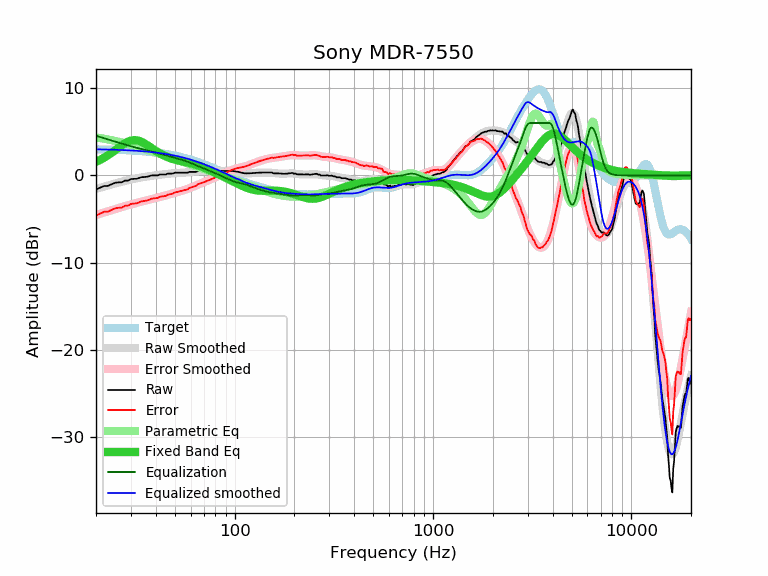

The data file committed next to this chart (first rows):
frequency, raw, error, smoothed, error_smoothed, equalization, parametric_eq, equalized_raw, equalized_smoothed, target
20, -1.61, -4.59, -1.56, -4.54, 4.54, 1.55, 2.93, 2.98, 2.98
21, -1.41, -4.39, -1.42, -4.39, 4.39, 1.78, 2.98, 2.97, 2.97
22, -1.21, -4.18, -1.28, -4.25, 4.25, 2.03, 3.04, 2.97, 2.96
23, -1.21, -4.17, -1.16, -4.11, 4.11, 2.30, 2.90, 2.95, 2.95
24, -1.01, -3.95, -1.04, -3.98, 3.98, 2.59, 2.97, 2.94, 2.94
25, -0.85, -3.78, -0.93, -3.86, 3.86, 2.89, 3.01, 2.93, 2.93
26, -0.80, -3.72, -0.82, -3.74, 3.74, 3.18, 2.94, 2.92, 2.92
27, -0.79, -3.69, -0.73, -3.63, 3.63, 3.45, 2.84, 2.90, 2.90
28, -0.60, -3.49, -0.64, -3.53, 3.53, 3.68, 2.92, 2.89, 2.89
29, -0.60, -3.47, -0.56, -3.43, 3.43, 3.86, 2.83, 2.87, 2.87
30, -0.43, -3.28, -0.48, -3.33, 3.33, 3.98, 2.90, 2.85, 2.85
31, -0.40, -3.24, -0.41, -3.25, 3.25, 4.04, 2.84, 2.83, 2.83
32, -0.40, -3.22, -0.35, -3.16, 3.16, 4.02, 2.76, 2.81, 2.81
33, -0.30, -3.09, -0.29, -3.08, 3.08, 3.95, 2.78, 2.79, 2.79
34, -0.20, -2.97, -0.24, -3.01, 3.01, 3.83, 2.81, 2.77, 2.77
35, -0.20, -2.95, -0.19, -2.93, 2.93, 3.68, 2.73, 2.75, 2.75
36, -0.16, -2.89, -0.14, -2.86, 2.86, 3.51, 2.70, 2.72, 2.72
37, -0.10, -2.80, -0.10, -2.80, 2.80, 3.33, 2.70, 2.70, 2.70
38, -0.02, -2.69, -0.06, -2.73, 2.73, 3.15, 2.71, 2.67, 2.67
39, -0.00, -2.64, -0.02, -2.67, 2.67, 2.98, 2.67, 2.64, 2.64
40, -0.00, -2.62, 0.01, -2.60, 2.60, 2.81, 2.60, 2.61, 2.61
41, -0.00, -2.58, 0.04, -2.54, 2.54, 2.66, 2.54, 2.58, 2.58
42, 0.10, -2.45, 0.07, -2.48, 2.48, 2.51, 2.58, 2.55, 2.55
43, 0.10, -2.42, 0.10, -2.42, 2.42, 2.39, 2.52, 2.52, 2.52
44, 0.10, -2.39, 0.13, -2.36, 2.36, 2.27, 2.46, 2.48, 2.48
45, 0.10, -2.35, 0.15, -2.30, 2.30, 2.17, 2.40, 2.45, 2.45
46, 0.20, -2.21, 0.17, -2.24, 2.24, 2.07, 2.44, 2.41, 2.41
47, 0.20, -2.18, 0.20, -2.18, 2.18, 1.99, 2.38, 2.38, 2.38
48, 0.20, -2.14, 0.22, -2.12, 2.12, 1.92, 2.32, 2.34, 2.34
49, 0.23, -2.07, 0.24, -2.06, 2.06, 1.85, 2.29, 2.30, 2.30
50, 0.31, -1.95, 0.25, -2.00, 2.00, 1.80, 2.31, 2.26, 2.26
51, 0.30, -1.92, 0.27, -1.95, 1.95, 1.74, 2.25, 2.22, 2.22
52, 0.30, -1.87, 0.28, -1.89, 1.89, 1.70, 2.19, 2.17, 2.17
53, 0.30, -1.83, 0.29, -1.84, 1.84, 1.66, 2.14, 2.13, 2.13
54, 0.30, -1.79, 0.30, -1.78, 1.78, 1.62, 2.08, 2.08, 2.08
55, 0.30, -1.74, 0.31, -1.72, 1.72, 1.58, 2.02, 2.04, 2.04
56, 0.30, -1.69, 0.33, -1.67, 1.67, 1.54, 1.97, 1.99, 1.99
57, 0.30, -1.65, 0.34, -1.61, 1.61, 1.51, 1.91, 1.95, 1.95
58, 0.30, -1.60, 0.35, -1.55, 1.55, 1.47, 1.85, 1.90, 1.90
59, 0.40, -1.45, 0.36, -1.49, 1.49, 1.43, 1.88, 1.85, 1.85
60, 0.40, -1.40, 0.38, -1.42, 1.42, 1.39, 1.82, 1.80, 1.80
61, 0.40, -1.35, 0.39, -1.36, 1.36, 1.35, 1.76, 1.75, 1.75
62, 0.40, -1.30, 0.41, -1.29, 1.29, 1.31, 1.69, 1.70, 1.70
63, 0.40, -1.25, 0.43, -1.22, 1.22, 1.26, 1.62, 1.65, 1.65
64, 0.40, -1.20, 0.44, -1.16, 1.16, 1.21, 1.55, 1.60, 1.60
65, 0.50, -1.04, 0.46, -1.09, 1.09, 1.16, 1.59, 1.54, 1.54
66, 0.50, -0.99, 0.47, -1.02, 1.02, 1.11, 1.52, 1.49, 1.49
67, 0.50, -0.94, 0.48, -0.96, 0.96, 1.06, 1.46, 1.44, 1.44
68, 0.50, -0.89, 0.49, -0.90, 0.90, 1.00, 1.40, 1.39, 1.39
69, 0.50, -0.83, 0.49, -0.84, 0.84, 0.94, 1.34, 1.33, 1.33
70, 0.50, -0.78, 0.50, -0.78, 0.78, 0.89, 1.28, 1.28, 1.28
71, 0.50, -0.72, 0.50, -0.72, 0.72, 0.83, 1.22, 1.22, 1.22
72, 0.50, -0.67, 0.50, -0.67, 0.67, 0.77, 1.16, 1.17, 1.17
73, 0.50, -0.62, 0.50, -0.61, 0.61, 0.71, 1.11, 1.12, 1.12
74, 0.50, -0.56, 0.50, -0.56, 0.56, 0.65, 1.06, 1.06, 1.06
75, 0.50, -0.51, 0.50, -0.50, 0.50, 0.59, 1.00, 1.01, 1.01
76, 0.50, -0.45, 0.50, -0.45, 0.45, 0.53, 0.95, 0.95, 0.95
77, 0.50, -0.40, 0.50, -0.40, 0.40, 0.47, 0.90, 0.90, 0.90
78, 0.50, -0.35, 0.50, -0.34, 0.34, 0.41, 0.84, 0.84, 0.84
79, 0.50, -0.29, 0.50, -0.29, 0.29, 0.35, 0.79, 0.79, 0.79
... 553 more rows
